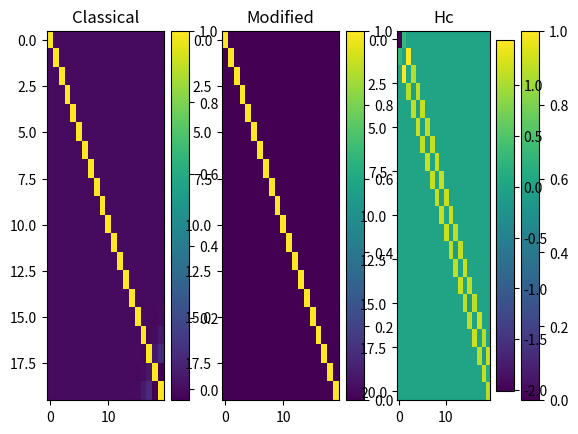

Generate this figure with matplotlib:
import numpy as np
import numpy.linalg as LA
from numpy.fft import fft
import matplotlib.pyplot as plt
import numpy.random
import math
import scipy.linalg
from scipy.linalg import toeplitz


#Define our main variables
N=250 #500/2
t=1
M=20
#We define our hamiltonian here since we want the same hamiltonian to compare our results
#Define our hamiltonian like before (sheet 1)#
Hcell=[[0,t],[t,0]]
Hint=[[0,0],[t,0]]
#Define an array of random numbers 
zufallszahlen = np.random.rand(2*N)-0.5
#Add everything together
HT = np.transpose(Hint)
H = np.kron(np.eye(N), Hcell)
H+=np.kron(np.eye(N, k=1), Hint)
H+=np.kron(np.eye(N, k=-1), HT)
H+=np.kron(np.eye(N, k=-N+1), Hint)
H+=np.kron(np.eye(N, k=N-1), HT)
H=-H
H+=np.diag(zufallszahlen)

Ha=np.zeros((M,M))
#Define the vector as given on the sheet
def vectorv():
	v=np.ones(2*N)
	return(v)



#Define our basis-set of non-orthonormal vectors, remind yourself that the rows are our vectors
def basis(H, v):

	basisset=[]
	for l in range(M):
		basisset.extend(np.dot(LA.matrix_power(H,l),v))
	basisset=np.reshape(basisset,(M,2*N))
	return (basisset)



#define classical gram-schmidt orthogonalization
def gsclas(u, v1): 
	w=np.zeros((M,2*N))
	for l in range(M-1):
		w[l+1]=u[l+1]
		for k in range(l+1):
			w[l+1]=w[l+1]-np.dot(v1[k],u[l+1])*v1[k]
		v1[l+1]=w[l+1]/LA.norm(w[l+1]) 
#the rows are our new basisset
	return(v1)



#define the modified gram-schmidt orthogonalization
def gsmod(u,v3):
	w1=np.zeros((M,2*N))
	for l in range(M-1):
		w1[l+1]=u[l+1]
		for k in range(l+1):
			w1[l+1]=w1[l+1]-np.dot(v3[k],w1[l+1])*v3[k]
		v3[l+1]=w1[l+1]/LA.norm(w1[l+1]) 
#the rows are our new basisset
	return(v3)



#define a function with diagonlize the given hamiltonian Ha for a giben basis
def diagonalization(p):

	for i in range(M):
		for j in range(M):
			Ha[i,j]=np.dot(p[i],np.dot(H,p[j]))
	eigenvals=LA.eigvals(Ha)
	return(Ha,eigenvals)


#Arnoli method	
def arnoli(H):
	h=np.zeros((M+1,M))
	v2=np.zeros((M+1,2*N))
	v2[0]=vectorv()/LA.norm(vectorv())
	w3=np.zeros((M,2*N))
	A=H
	for j in range(M):
		for i in range(j+1):
			h[i,j]=np.dot(v2[i],np.dot(A,v2[j]))
		w3[j]=np.dot(A,v2[j])-sum(h[k,j]*v2[k] for k in range(j+1))
		h[j+1,j]=LA.norm(w3[j])
		if LA.norm(w3[j])==0:#include break condition
			break
		v2[j+1]=w3[j]/h[j+1,j]
		hquer=h[:-1:]
	return(v2,h,hquer)

def test(z):

	q=np.zeros((M,M))
	for i in range(M):
		for j in range(M):
			q[i,j]=np.dot(z[i],z[j])
	return(q)


def main():


	#here we define our basissets from the Krylov subspace 
	u=basis(H,vectorv()) #u-vectors
	v=u #v-vectors
	w=u #w-vectors
	v[0]=vectorv()/LA.norm(vectorv()) #v-vector1
	
	
	x=np.arange(M)
	y=np.arange(2*N)

	 
	#plot the test for orthogonalization
	plt.subplot(1,3,1)
	plt.imshow(test(gsclas(u,v)),\
           interpolation='none',\
           aspect='auto')
	plt.colorbar()
	plt.title("Classical")
	plt.subplot(1,3,2)
	plt.imshow(test(gsmod(u,v)),\
           interpolation='none',\
           aspect='auto')
	plt.colorbar()

	plt.title("Modified")

	
	plt.subplot(1,3,3)
	plt.imshow(test(arnoli(H)[0]),\
           interpolation='none',\
           aspect='auto')
	plt.colorbar()

	plt.title("Arnoli")
	plt.show()

	#plot a density plot of the entries for Hc
	plt.imshow(arnoli(H)[1],\
           interpolation='none',\
           aspect='auto')
	plt.colorbar()

	plt.title("Hc")
	plt.show()
	
	#print the eigenvalues for gsclas, gsmod and arnoldi
	#plt.subplot(1,4,1)
	#plt.plot(x,diagonalization(gsclas(u, v))[1],'ro')
	#plt.subplot(1,4,2)
	#plt.plot(x,diagonalization(gsmod(u,v))[1],'bo')
	#plt.subplot(1,4,3)
	#plt.plot(x,LA.eigvals(arnoli(H)[2]),'go')
	#plt.subplot(1,4,4)
	#print the eigenvalues for H directly
	#plt.plot(y,LA.eigvals(H), 'y.')
	#plt.show()

#	print(np.dot(gsclas(basisset3, basisset1, basisset2)[0],gsclas(basisset3, basisset1, basisset2)[1]))
#	print(np.dot(gsmod(basisset3, basisset2)[0],gsmod(basisset3, basisset2)[1]))
#	print(np.dot(arnoli(H)[0][0],arnoli(H)[0][1]))

	
	


if __name__=="__main__":
    main()
